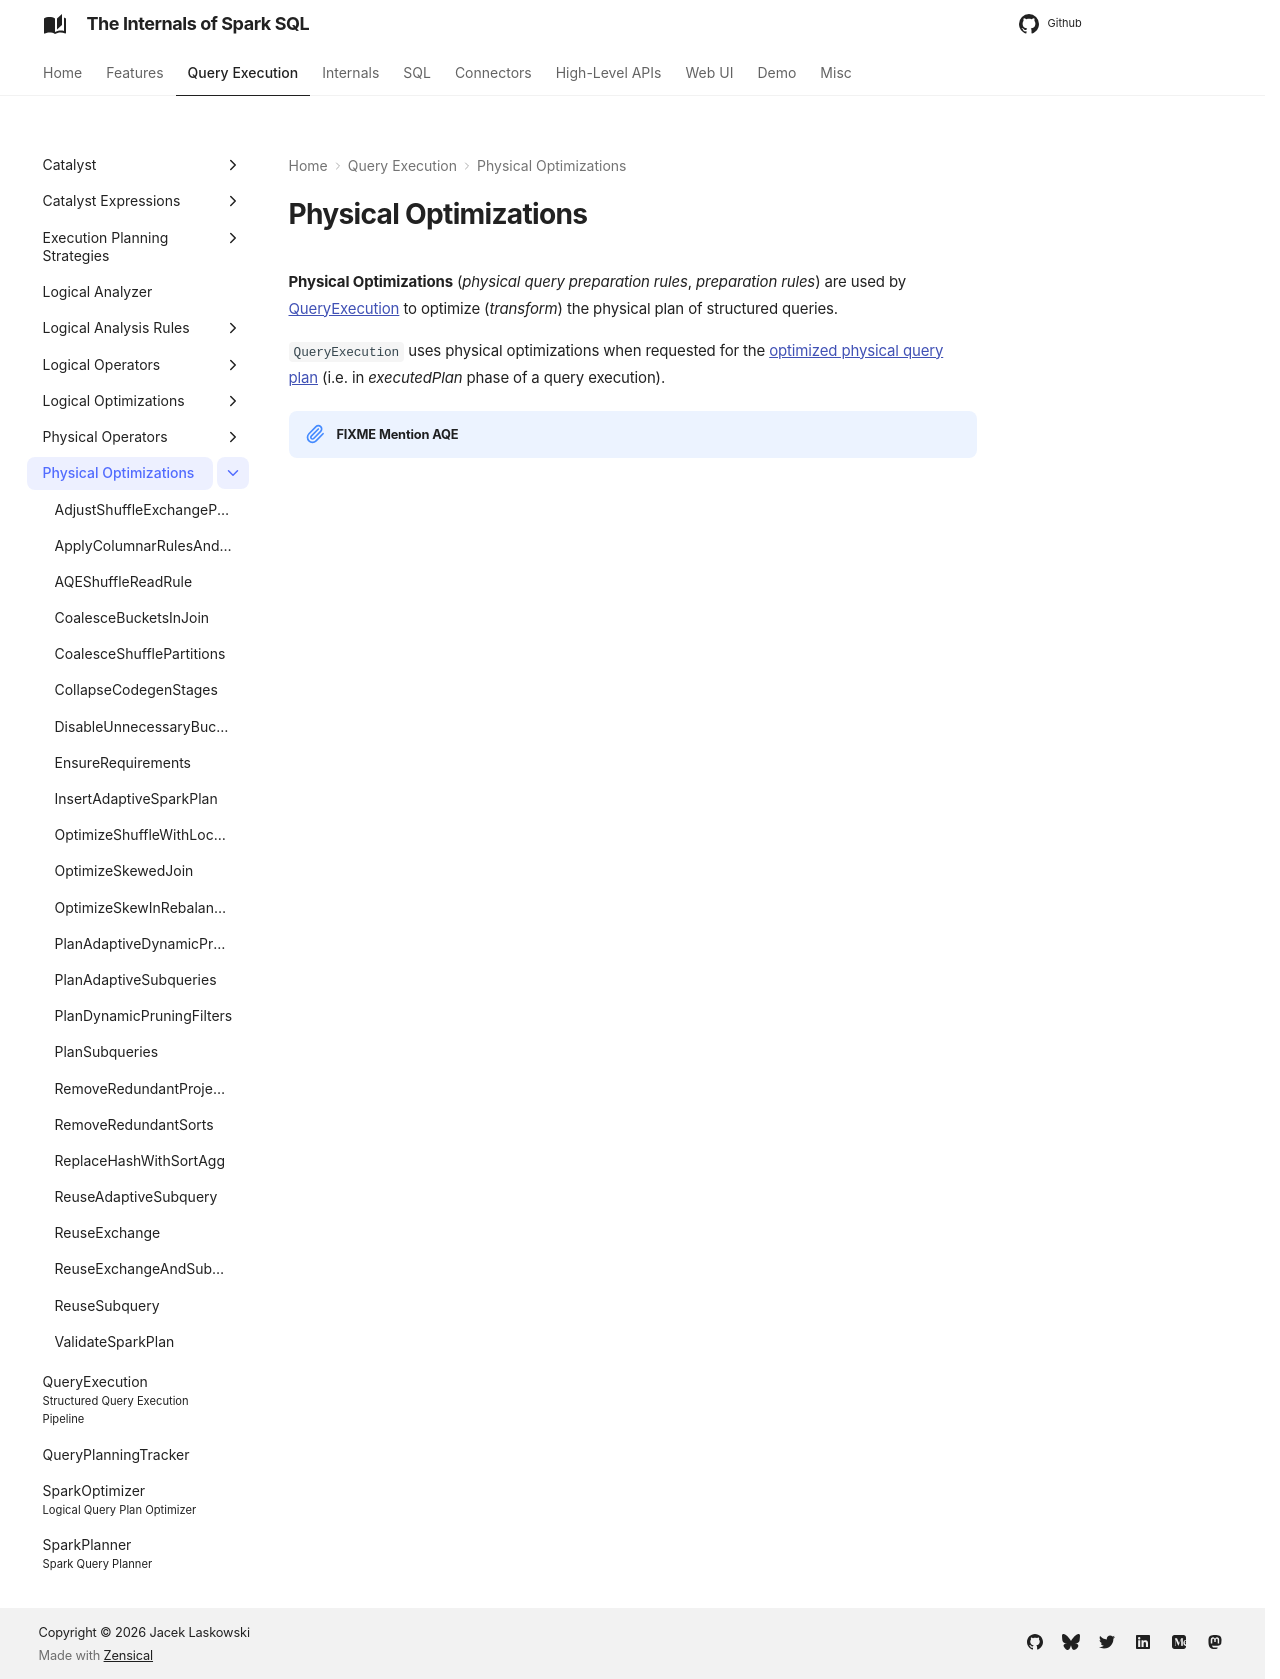

repository: japila-books/spark-sql-internals · page: physical-optimizations/index.html · generator: mkdocs

# Physical Optimizations

**Physical Optimizations** (_physical query preparation rules_, _preparation rules_) are used by [QueryExecution](../QueryExecution.md#preparations) to optimize (_transform_) the physical plan of structured queries.

`QueryExecution` uses physical optimizations when requested for the [optimized physical query plan](../QueryExecution.md#executedPlan) (i.e. in _executedPlan_ phase of a query execution).

!!! note "FIXME Mention AQE"
